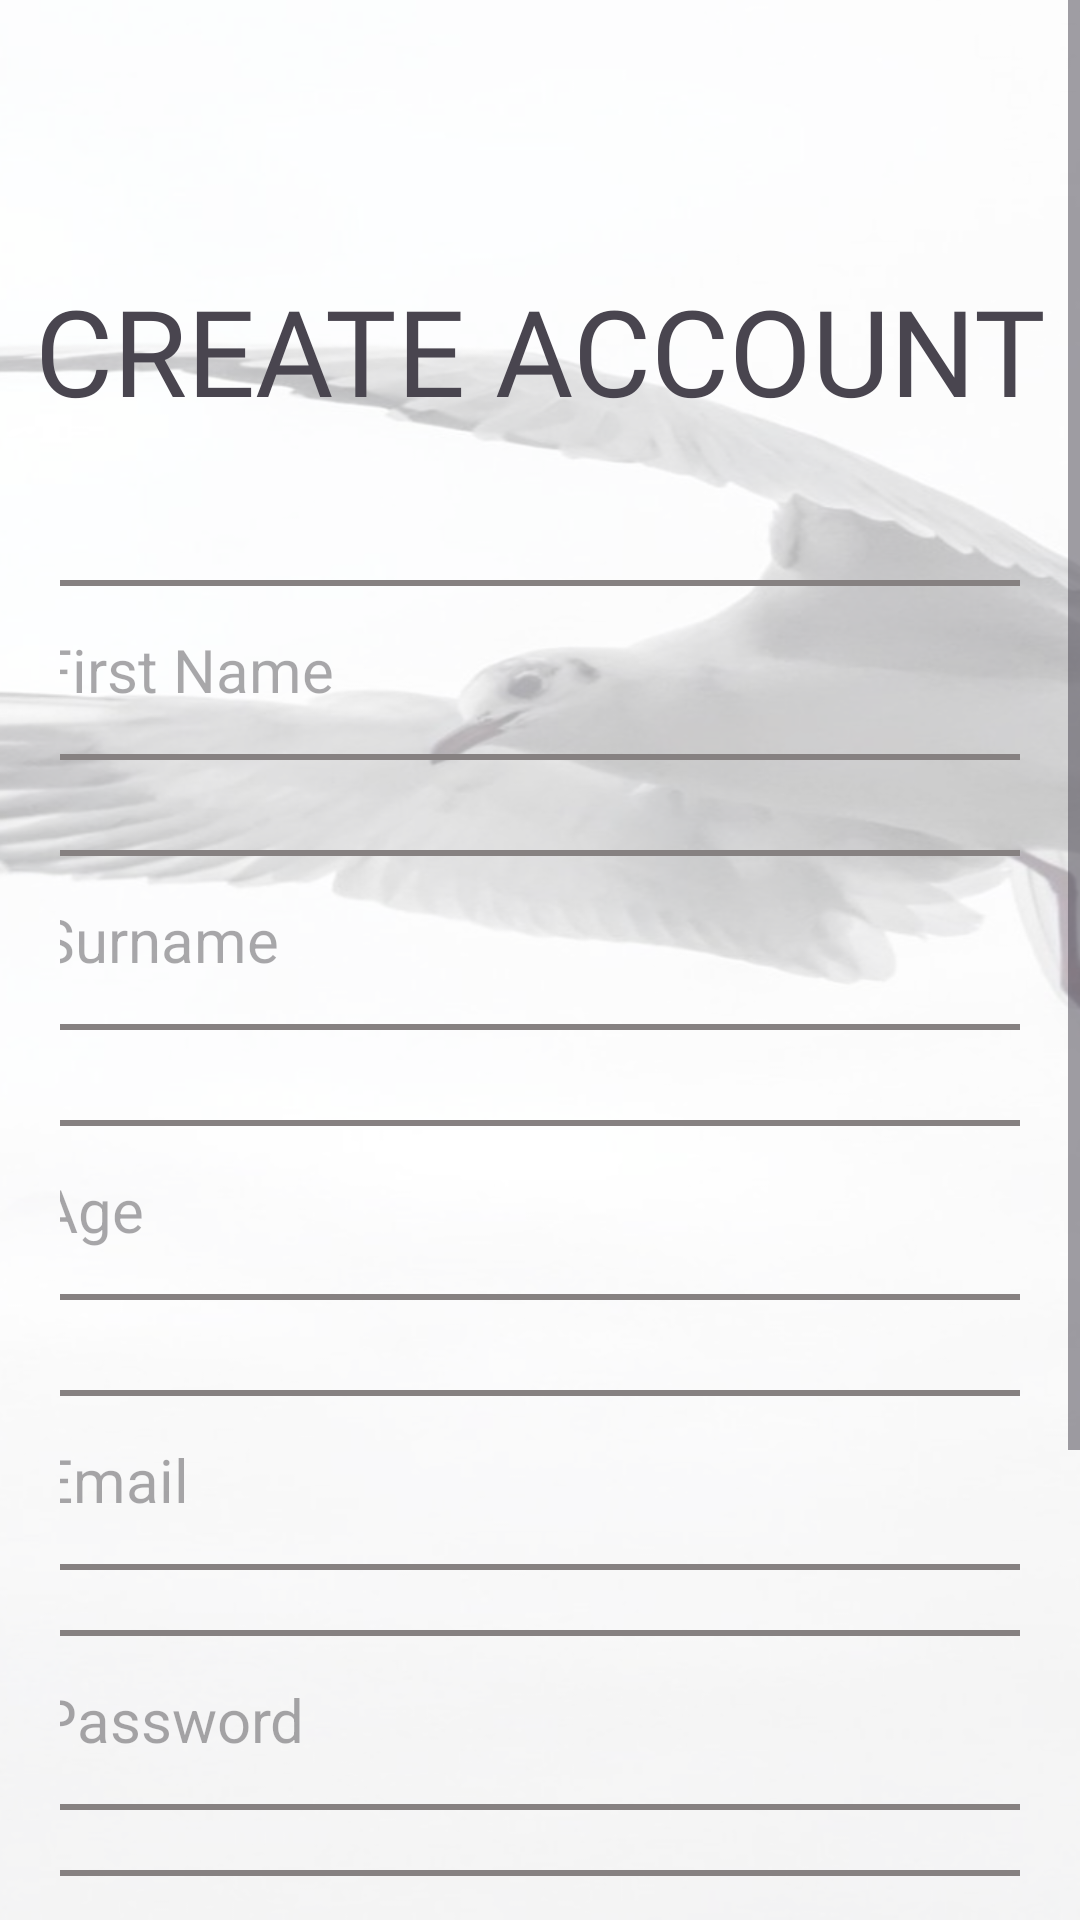

Produce the Android XML layout that renders to this screen, including the resource entries it uses.
<!-- AndroidManifest.xml: application theme Theme.FlapTrack -->
<!-- res/layout/activity_register.xml -->
<?xml version="1.0" encoding="utf-8"?>
<ScrollView xmlns:android="http://schemas.android.com/apk/res/android"
    xmlns:app="http://schemas.android.com/apk/res-auto"
    xmlns:tools="http://schemas.android.com/tools"
    android:layout_width="match_parent"
    android:layout_height="wrap_content"
    tools:context=".Register"
    android:background="@drawable/backgroundtransparent">

    <RelativeLayout
        android:layout_width="match_parent"
        android:layout_height="wrap_content">

        <TextView
            android:id="@+id/tvCreateAcc"
            android:layout_width="match_parent"
            android:layout_height="wrap_content"
            android:layout_marginTop="90dp"
            android:fontFamily="@font/architects_daughter"
            android:text="CREATE ACCOUNT"
            android:textAlignment="center"
            android:textSize="40sp" />

        <LinearLayout
            android:layout_width="match_parent"
            android:layout_height="wrap_content"
            android:layout_below="@id/tvCreateAcc"
            android:layout_marginTop="0dp"
            android:orientation="vertical"
            android:padding="20dp"
            android:gravity="center">

            
            <EditText
                android:id="@+id/edFirstname"
                android:layout_width="350dp"
                android:layout_height="60dp"
                android:layout_marginTop="30dp"
                android:drawablePadding="8dp"
                android:hint="First Name"
                android:padding="8dp"
                android:textSize="20dp"
                android:background="@drawable/theborder"/>
            <EditText
                android:id="@+id/edlastName"
                android:layout_width="350dp"
                android:layout_height="60dp"
                android:layout_marginTop="30dp"
                android:drawablePadding="8dp"
                android:hint="Surname"
                android:padding="8dp"
                android:textSize="20dp"
                android:background="@drawable/theborder"/>
            <EditText
                android:id="@+id/edAge"
                android:layout_width="350dp"
                android:layout_height="60dp"
                android:layout_marginTop="30dp"
                android:drawablePadding="8dp"
                android:hint="Age"
                android:padding="8dp"
                android:textSize="20dp"
                android:background="@drawable/theborder"/>

            <EditText
                android:id="@+id/edEmail"
                android:layout_width="350dp"
                android:layout_height="60dp"
                android:layout_marginTop="30dp"
                android:drawablePadding="8dp"
                android:hint="Email"
                android:padding="8dp"
                android:textSize="20dp"
                android:background="@drawable/theborder"/>

            <EditText
                android:id="@+id/edPassword"
                android:layout_width="350dp"
                android:layout_height="60dp"
                android:layout_marginTop="20dp"
                android:drawablePadding="8dp"
                android:hint="Password"
                android:inputType="textPassword"
                android:padding="8dp"
                android:textSize="20dp"
                android:background="@drawable/theborder"/>

            <EditText
                android:id="@+id/edPasswordConfirm"
                android:layout_width="350dp"
                android:layout_height="60dp"
                android:layout_marginTop="20dp"
                android:drawablePadding="8dp"
                android:hint="Confirm Password"
                android:inputType="textPassword"
                android:padding="8dp"
                android:textSize="20dp"
                android:background="@drawable/theborder"/>

            <Button
                android:id="@+id/btnSignUp"
                style="?attr/materialButtonOutlinedStyle"
                android:layout_width="350dp"
                android:layout_height="70dp"
                android:layout_marginTop="30dp"
                android:text="Sign Up"
                android:textSize="18sp"
                app:cornerRadius="30dp" />

            <RelativeLayout
                android:layout_width="wrap_content"
                android:layout_height="wrap_content"
                android:layout_gravity="center"
                android:layout_marginTop="8dp"
                android:padding="8dp">

                <TextView
                    android:id="@+id/tvLoginRedirectText"
                    android:layout_width="wrap_content"
                    android:layout_height="wrap_content"
                    android:text="Already an user? "
                    android:textSize="15sp" />

                <TextView
                    android:id="@+id/tvLoginRedirectText2"
                    android:layout_width="wrap_content"
                    android:layout_height="wrap_content"
                    android:layout_toEndOf="@id/tvLoginRedirectText"
                    android:text="Login"
                    android:textColor="@color/design_default_color_error"
                    android:textSize="15sp"
                    android:textStyle="bold" />
            </RelativeLayout>
        </LinearLayout>
    </RelativeLayout>
</ScrollView>
<!-- resources referenced by this layout -->
<resources>
  <!-- drawable backgroundtransparent: png bitmap (drawable, 282334 bytes) -->
  <!-- drawable theborder (drawable) -->
  <?xml version="1.0" encoding="utf-8"?>
  <shape xmlns:android="http://schemas.android.com/apk/res/android" android:shape="rectangle">
  
      <corners
          android:radius="15dp"/>
      <stroke
          android:color="@color/grey"
          android:width="2dp"/>
      <solid
          android:color="@color/quantum_grey100"/>
  
  </shape>
  <style name="Theme.FlapTrack" parent="Base.Theme.FlapTrack" />
  <color name="grey">#868181</color>
  <style name="Base.Theme.FlapTrack" parent="Theme.Material3.DayNight.NoActionBar">
          
          
      </style>
</resources>
